Run: headless pygame with SDL's dummy video driver; simulated clock (each Clock.tick advances the game by its frame time, no real sleeping); random seed 0; keys injected as events and as key.get_pressed() state; no mouse input.
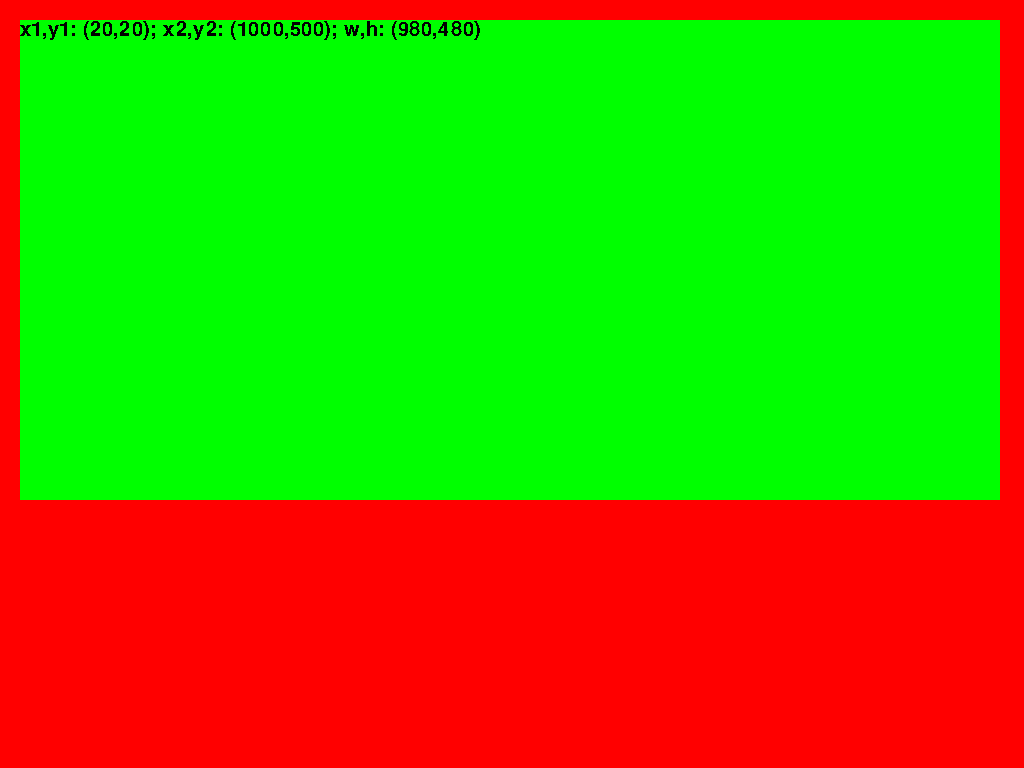
Frame 1 of 4 · flips 1–60 · no input
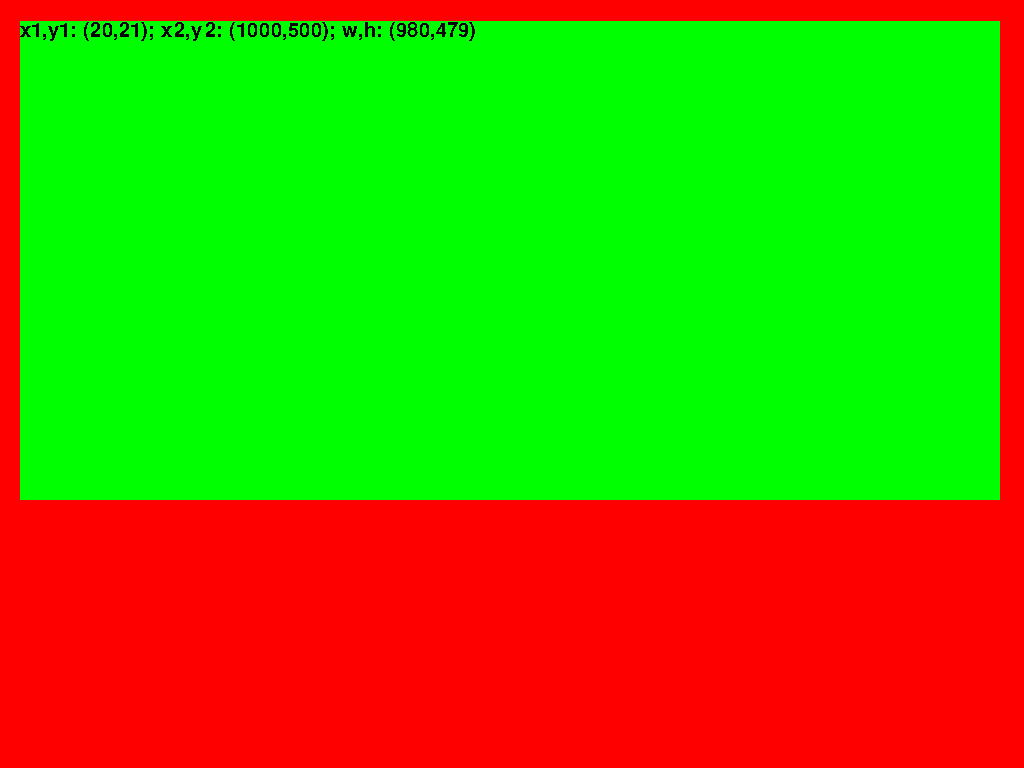
Frame 2 of 4 · flips 61–180 · tapped SPACE, RETURN · held RIGHT (→), D
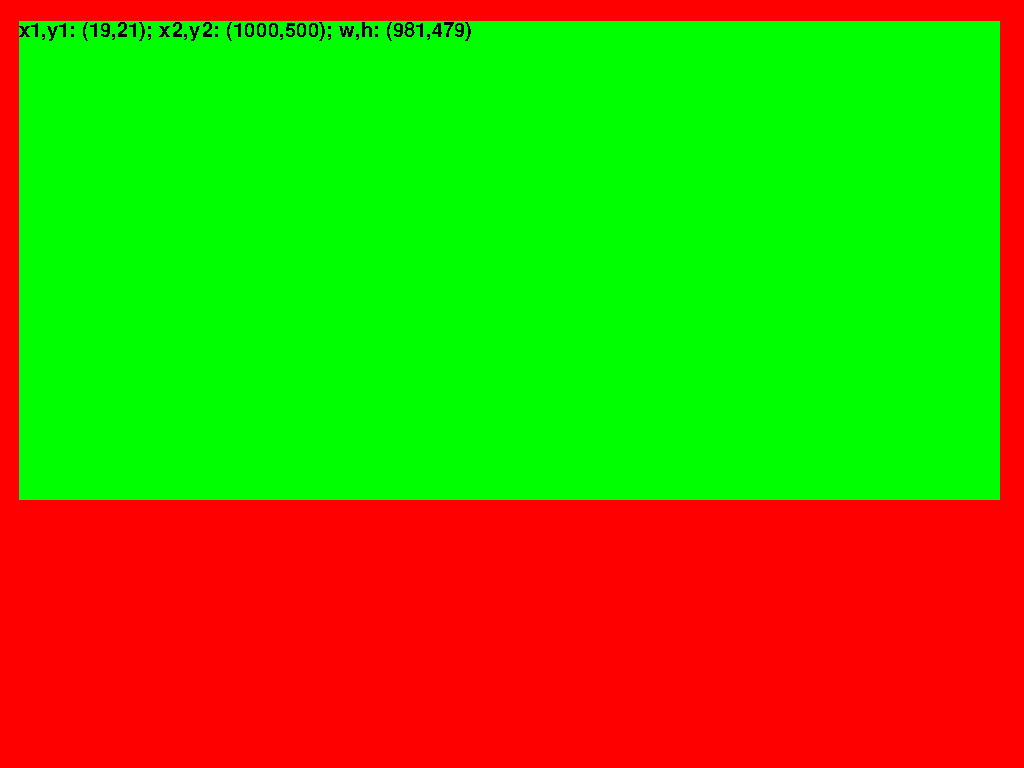
Frame 3 of 4 · flips 181–300 · held DOWN (↓), S
Frame 4 of 4 · flips 301–420 · held LEFT (←), A, UP (↑), W · screen same as frame 1, image omitted

The pygame program that drew these frames:

import pygame

x1 = 20
y1 = 20
x2 = 1000
y2 = 500

my_font = None

def tick(screen):
    global my_font

    text_surface = my_font.render(f'x1,y1: ({x1},{y1}); x2,y2: ({x2},{y2}); w,h: ({x2-x1},{y2-y1})', False, (0, 0, 0))

    screen.fill((255, 0, 0)) 
    pygame.draw.rect(screen,(0, 255, 0),(x1, y1, x2-x1, y2-y1))
    screen.blit(text_surface, (x1, y1))
    
    pygame.display.flip()


def main():
    global x1
    global x2
    global y1
    global y2
    global my_font

    screen = pygame.display.set_mode((0, 0), pygame.FULLSCREEN) 
    running = True

    pygame.font.init()
    my_font = pygame.font.SysFont('Comic Sans MS', 30)

    pygame.key.set_repeat(1, 0)

    shift = False

    while running:
        for event in pygame.event.get(): 
            if event.type == pygame.QUIT: 
                running = False

            if event.type == pygame.KEYUP:
                if event.key == pygame.K_LSHIFT:
                    shift = False

            if event.type == pygame.KEYDOWN:
                print(f'x1,y1: ({x1},{y1}); x2,y2: ({x2},{y2}); w,h: ({x2-x1},{y2-y1})')

                inc = 1

                if shift:
                    inc = 10

                if event.key == pygame.K_LSHIFT:
                    shift = True

                if event.key == pygame.K_a:
                    y1 = y1 - inc

                if event.key == pygame.K_d:
                    y1 = y1 + inc

                if event.key == pygame.K_s:
                    x1 = x1 - inc

                if event.key == pygame.K_w:
                    x1 = x1 + inc

                if event.key == pygame.K_l:
                    y2 = y2 - inc

                if event.key == pygame.K_j:
                    y2 = y2 + inc

                if event.key == pygame.K_i:
                    x2 = x2 - inc

                if event.key == pygame.K_k:
                    x2 = x2 + inc
        
        tick(screen)


if __name__ == "__main__":
    main()
